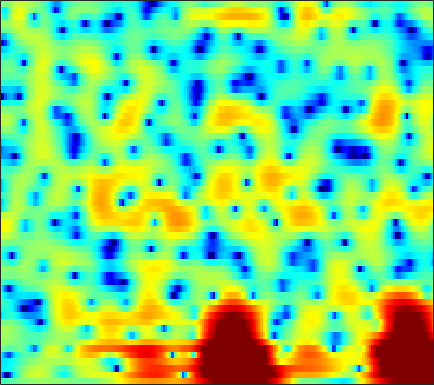

The file beside this chart, header and first rows:
-2.2098, -2.3989, -2.451, -2.2946, -2.0834, -1.7364, -1.3644, -1.0861, -0.73631, -0.40884, -0.11576, 0.08635, 0.32789, 0.54109, 0.6802, 0.83156, 0.94422, 1.003, 1.0499, 1.0575, 1.0293, 0.98465, 0.90111, 0.79783
-9.103, -12.27, -19.69, -21.87, -14.54, -9.259, -5.947, -4.108, -2.189, -0.6947, 0.4904, 1.216, 1.998, 2.598, 2.937, 3.258, 3.431, 3.465, 3.381, 3.149, 2.76, 2.358, 1.667, 0.7817
-6.127, -6.092, -5.911, -5.546, -5.135, -4.42, -3.563, -2.864, -1.906, -0.975, -0.1046, 0.4871, 1.182, 1.76, 2.117, 2.489, 2.734, 2.836, 2.857, 2.742, 2.485, 2.194, 1.672, 0.991
-6.698, -6.566, -6.32, -5.954, -5.598, -5.029, -4.384, -3.874, -3.174, -2.476, -1.801, -1.323, -0.7311, -0.196, 0.1759, 0.6271, 1.02, 1.279, 1.567, 1.782, 1.927, 1.988, 2.007, 1.959
-5.679, -7.563, -10.74, -13.72, -13.46, -10.34, -7.388, -5.688, -4.029, -2.925, -2.268, -2.003, -1.886, -1.9, -1.875, -1.626, -1.042, -0.3935, 0.5861, 1.536, 2.354, 2.847, 3.314, 3.553
0.5263, -0.3697, -1.51, -2.146, -2.17, -1.794, -1.257, -0.9016, -0.6101, -0.6178, -1.028, -1.661, -3.068, -5.375, -7.95, -12.15, -10.23, -6.506, -2.73, -0.1688, 1.608, 2.57, 3.447, 3.902
1.223, 1.054, 0.7634, 0.4711, 0.2787, 0.07606, -0.08911, -0.2295, -0.456, -0.7506, -1.112, -1.409, -1.808, -2.164, -2.355, -2.458, -2.312, -2.045, -1.52, -0.8815, -0.2241, 0.2292, 0.7444, 1.121
1.55, 1.467, 1.308, 1.084, 0.8772, 0.5866, 0.2804, 0.03766, -0.301, -0.6583, -1.049, -1.342, -1.727, -2.072, -2.272, -2.443, -2.48, -2.414, -2.211, -1.863, -1.395, -0.9943, -0.4375, 0.09345
1.926, 1.746, 1.537, 1.324, 1.126, 0.8057, 0.4094, 0.0739, -0.4208, -0.9671, -1.579, -2.084, -2.833, -3.663, -4.309, -5.177, -5.959, -6.364, -6.407, -5.779, -4.59, -3.53, -2.062, -0.6784
-0.1406, -0.1927, -0.212, -0.2432, -0.3189, -0.5383, -0.9243, -1.307, -1.935, -2.655, -3.446, -4.086, -5.04, -6.176, -7.244, -9.14, -11.99, -15.4, -24.44, -17.67, -10.34, -6.924, -3.591, -1.03
-7.55, -5.617, -4.179, -3.577, -3.493, -3.755, -4.388, -5.071, -6.301, -7.692, -9.024, -9.795, -10.31, -10.4, -10.34, -10.12, -9.807, -9.419, -8.566, -7.204, -5.419, -3.887, -1.823, 0.1492
-4.548, -4.348, -4.133, -4.288, -4.683, -5.606, -6.996, -8.435, -11.12, -15.19, -22.66, -43.55, -23.48, -18.02, -15.98, -14.19, -12.84, -11.78, -9.988, -7.765, -5.397, -3.669, -1.467, 0.5427
-1.531, -2.326, -3.261, -4.07, -4.701, -5.645, -6.707, -7.538, -8.723, -10.09, -11.41, -12.15, -12.73, -13.45, -14.31, -16.5, -21.73, -34.46, -18.66, -11.29, -6.757, -4.191, -1.449, 0.7563
-3.031, -4.512, -6.462, -7.881, -8.321, -8.148, -7.635, -7.221, -6.797, -6.525, -6.425, -6.451, -6.529, -6.664, -6.785, -6.925, -6.752, -6.352, -5.382, -3.92, -2.229, -0.956, 0.6214, 2.01
-4.814, -7.33, -12.26, -19.14, -17.95, -12.2, -8.649, -6.935, -5.393, -4.297, -3.499, -3.075, -2.652, -2.298, -2.045, -1.724, -1.359, -1.019, -0.4775, 0.1626, 0.8593, 1.392, 2.092, 2.722
-1.86, -2.615, -3.542, -4.155, -4.26, -3.984, -3.449, -2.947, -2.264, -1.661, -1.175, -0.8594, -0.5317, -0.2908, -0.1527, 0.02165, 0.177, 0.3068, 0.5321, 0.8079, 1.131, 1.396, 1.747, 2.06
0.1804, -0.006181, -0.2398, -0.4296, -0.4865, -0.439, -0.3049, -0.1666, 0.07448, 0.2996, 0.4538, 0.5187, 0.5287, 0.4112, 0.2353, -0.08563, -0.4699, -0.7611, -1.073, -1.171, -0.9677, -0.6285, -0.05058, 0.5454
0.7212, 0.5708, 0.3657, 0.192, 0.1077, 0.1109, 0.2838, 0.4785, 0.7864, 1.081, 1.296, 1.338, 1.217, 0.8326, 0.3272, -0.7303, -2.293, -3.919, -6.803, -9.569, -8.603, -6.124, -3.143, -0.979
-0.8706, -1.442, -2.45, -3.564, -4.282, -4.599, -3.884, -2.912, -1.55, -0.3745, 0.5205, 0.9679, 1.237, 1.15, 0.837, 0.04531, -1.212, -2.451, -4.374, -5.83, -5.337, -3.869, -1.696, 0.115
-3.068, -3.992, -6.067, -9.526, -13.89, -21.19, -12.22, -8.161, -4.755, -2.513, -1.038, -0.2514, 0.4534, 0.8252, 0.9326, 0.9043, 0.7107, 0.5337, 0.3287, 0.2531, 0.4008, 0.6409, 1.084, 1.583
-2.209, -2.515, -3.162, -3.875, -4.285, -4.478, -4.075, -3.477, -2.544, -1.602, -0.7996, -0.3073, 0.2232, 0.612, 0.8165, 1.01, 1.129, 1.175, 1.211, 1.25, 1.29, 1.323, 1.369, 1.408
0.3514, 0.3136, 0.1988, -0.01528, -0.1819, -0.337, -0.4616, -0.4933, -0.4612, -0.4024, -0.264, -0.1398, 0.04731, 0.2638, 0.4279, 0.6155, 0.7808, 0.861, 0.9136, 0.9003, 0.8154, 0.7178, 0.5409, 0.3162
3.327, 3.232, 3.019, 2.68, 2.35, 1.843, 1.228, 0.7153, 0.009388, -0.6878, -1.238, -1.472, -1.503, -1.247, -0.9227, -0.4776, -0.1068, 0.08798, 0.1971, 0.1015, -0.163, -0.463, -0.9658, -1.524
5.761, 5.564, 5.143, 4.61, 4.086, 3.155, 1.992, 0.8699, -1.049, -3.475, -6.541, -8.45, -8.15, -5.665, -3.943, -2.187, -1.086, -0.6147, -0.4177, -0.6599, -1.342, -2.14, -3.534, -5.182
5.869, 5.645, 5.263, 4.808, 4.365, 3.552, 2.475, 1.402, -0.4649, -2.909, -5.938, -7.776, -7.581, -5.261, -3.616, -2.001, -0.9871, -0.6093, -0.5622, -1.007, -2.049, -3.289, -5.776, -9.815
2.524, 2.46, 2.64, 2.787, 2.868, 2.849, 2.539, 2.19, 1.521, 0.759, 0.05914, -0.386, -0.6976, -0.7616, -0.6501, -0.4389, -0.2833, -0.221, -0.2707, -0.5547, -1.074, -1.631, -2.617, -3.704
-7.001, -5.253, -2.54, -0.4573, 0.6465, 1.651, 2.205, 2.374, 2.346, 2.05, 1.572, 1.12, 0.4493, -0.2169, -0.6825, -1.111, -1.257, -1.156, -0.8295, -0.4461, -0.1091, 0.04967, 0.1619, 0.1484
-8.369, -6.639, -3.776, -1.508, -0.1543, 1.074, 1.921, 2.237, 2.334, 2.018, 1.299, 0.497, -1.015, -3.072, -5.064, -7.827, -8.595, -7.136, -4.538, -2.346, -0.7334, 0.1664, 1.068, 1.675
-4.259, -3.658, -2.473, -1.189, -0.2652, 0.7471, 1.461, 1.774, 1.861, 1.593, 0.9077, 0.08124, -1.504, -3.685, -5.838, -9.006, -10.01, -8.269, -5.463, -3.166, -1.429, -0.3878, 0.7127, 1.55
-8.436, -6.26, -4.021, -2.089, -1.028, 0.1846, 0.9882, 1.413, 1.674, 1.664, 1.338, 0.9108, 0.1339, -0.8085, -1.523, -2.403, -2.946, -3.122, -3.028, -2.596, -1.968, -1.325, -0.4139, 0.5096
-8.405, -6.264, -3.842, -2.054, -0.9581, 0.15, 0.9936, 1.446, 1.868, 2.024, 1.969, 1.791, 1.375, 0.7308, 0.1372, -0.8343, -2.038, -3.109, -4.654, -6.07, -6.382, -5.54, -3.573, -1.578
-3.553, -3.078, -2.284, -1.515, -0.9284, -0.2284, 0.3977, 0.7999, 1.248, 1.575, 1.766, 1.792, 1.648, 1.262, 0.7711, -0.196, -1.652, -3.169, -6.172, -11, -15.22, -10.88, -5.731, -2.456
-3.464, -3.415, -3.337, -3.185, -3.058, -2.771, -2.351, -1.936, -1.299, -0.5555, 0.1448, 0.57, 0.983, 1.19, 1.164, 0.9228, 0.4414, -0.03826, -0.7648, -1.348, -1.487, -1.235, -0.5234, 0.3439
-6.296, -6.374, -6.699, -7.189, -7.797, -8.6, -8.897, -8.318, -6.537, -4.451, -2.53, -1.328, -0.02826, 0.9173, 1.436, 1.901, 2.153, 2.237, 2.278, 2.261, 2.264, 2.263, 2.291, 2.276
-10.54, -9.965, -9.711, -10.46, -11.68, -15.27, -23.04, -20.74, -12.15, -7.314, -4.181, -2.38, -0.5477, 0.8214, 1.621, 2.426, 2.99, 3.278, 3.519, 3.619, 3.577, 3.474, 3.213, 2.813
-11.67, -10.21, -9.066, -8.595, -8.423, -8.405, -8.09, -7.473, -6.056, -4.337, -2.654, -1.477, -0.113, 1.056, 1.771, 2.553, 3.135, 3.452, 3.697, 3.77, 3.659, 3.465, 3.034, 2.42
-7.23, -6.587, -5.828, -5.182, -4.852, -4.362, -3.919, -3.496, -2.85, -2.119, -1.266, -0.6147, 0.2756, 1.111, 1.698, 2.368, 2.9, 3.189, 3.418, 3.446, 3.286, 3.02, 2.501, 1.763
-3.274, -2.879, -2.435, -2.128, -1.995, -1.915, -1.912, -1.935, -1.974, -1.873, -1.563, -1.169, -0.4302, 0.431, 1.105, 1.921, 2.576, 2.924, 3.203, 3.237, 3.029, 2.721, 2.115, 1.291
0.1492, 0.4561, 0.6242, 0.5491, 0.3852, -0.1377, -0.9137, -1.749, -3.13, -4.653, -5.683, -5.362, -3.65, -1.497, -0.09644, 1.431, 2.499, 3.035, 3.397, 3.415, 3.094, 2.674, 1.866, 0.8523
2.568, 2.662, 2.572, 2.257, 1.893, 1.093, -0.09521, -1.354, -3.746, -7.558, -13.51, -12.84, -6.434, -2.383, -0.3408, 1.563, 2.736, 3.259, 3.498, 3.287, 2.65, 1.914, 0.6216, -0.9427
2.543, 2.418, 2.207, 1.92, 1.574, 1.086, 0.4383, -0.1212, -0.877, -1.546, -1.754, -1.493, -0.6432, 0.5229, 1.4, 2.339, 2.957, 3.147, 3.026, 2.408, 1.262, 0.0004792, -2.272, -5.32
0.3973, 0.1459, -0.06311, -0.2104, -0.3348, -0.4896, -0.6295, -0.7089, -0.6929, -0.4818, -0.04081, 0.4599, 1.214, 2.026, 2.576, 3.18, 3.549, 3.6, 3.352, 2.663, 1.46, 0.1844, -2.169, -5.411
-5.531, -5.745, -5.409, -4.905, -4.538, -4.493, -4.671, -4.812, -4.747, -3.963, -2.643, -1.464, 0.1098, 1.48, 2.346, 3.244, 3.811, 4.035, 4.026, 3.697, 3.042, 2.338, 1.204, -0.07143
-30.25, -20.35, -12.58, -9.678, -8.825, -8.873, -10.45, -13.03, -20.01, -16.28, -8.952, -5.581, -2.397, -0.1299, 1.158, 2.433, 3.291, 3.711, 3.988, 3.982, 3.733, 3.409, 2.849, 2.196
-7.909, -8.143, -7.812, -7.358, -7.235, -7.376, -7.968, -8.616, -8.956, -7.955, -5.84, -4.098, -1.927, -0.1284, 0.9566, 2.117, 2.966, 3.394, 3.738, 3.819, 3.67, 3.441, 2.971, 2.375
-3.421, -3.582, -3.722, -3.769, -3.768, -3.812, -3.803, -3.716, -3.434, -2.913, -2.098, -1.375, -0.3311, 0.7011, 1.427, 2.257, 2.906, 3.249, 3.5, 3.511, 3.276, 2.939, 2.294, 1.44
-1.621, -1.6, -1.584, -1.584, -1.592, -1.647, -1.71, -1.716, -1.688, -1.512, -1.13, -0.6926, 0.02248, 0.8567, 1.503, 2.291, 2.925, 3.275, 3.511, 3.468, 3.114, 2.616, 1.646, 0.2883
-1.298, -0.9722, -0.662, -0.5482, -0.6062, -0.8133, -1.232, -1.685, -2.381, -3.015, -3.303, -3.02, -1.96, -0.4813, 0.6392, 1.986, 3.033, 3.596, 4.04, 4.111, 3.794, 3.293, 2.208, 0.5766
-2.838, -2.132, -1.508, -1.223, -1.245, -1.55, -2.291, -3.272, -5.297, -8.865, -16.24, -18.24, -8.754, -3.806, -1.373, 0.9446, 2.531, 3.35, 4.044, 4.325, 4.23, 3.932, 3.212, 2.153
-5.273, -4.65, -3.998, -3.518, -3.288, -3.201, -3.417, -3.822, -4.672, -5.741, -6.475, -6.201, -4.668, -2.591, -1.119, 0.5221, 1.774, 2.468, 3.093, 3.407, 3.442, 3.307, 2.94, 2.404
-7.883, -7.789, -7.161, -6.152, -5.329, -4.364, -3.611, -3.161, -2.734, -2.368, -1.956, -1.556, -0.8635, -0.06311, 0.5409, 1.297, 1.929, 2.295, 2.622, 2.762, 2.723, 2.577, 2.276, 1.868
-15.31, -18.02, -13.65, -9.157, -6.798, -4.515, -2.879, -1.946, -0.9744, -0.2224, 0.3931, 0.7873, 1.263, 1.683, 1.97, 2.291, 2.527, 2.635, 2.676, 2.583, 2.347, 2.077, 1.589, 0.9861
-8.126, -8.87, -7.767, -5.597, -3.959, -2.172, -0.7672, 0.04587, 0.9221, 1.55, 1.989, 2.216, 2.407, 2.515, 2.565, 2.591, 2.576, 2.532, 2.403, 2.156, 1.749, 1.327, 0.546, -0.4945
-0.7261, -0.9964, -0.948, -0.4915, -0.006801, 0.7581, 1.484, 1.952, 2.391, 2.606, 2.591, 2.449, 2.113, 1.696, 1.381, 1.073, 0.9368, 0.9223, 0.9223, 0.8287, 0.5291, 0.109, -0.7264, -1.984
1.399, 0.9654, 0.8202, 1.171, 1.615, 2.339, 2.993, 3.362, 3.565, 3.428, 2.872, 2.146, 0.7565, -1.099, -2.607, -3.957, -3.684, -2.79, -1.595, -0.834, -0.5917, -0.7417, -1.302, -2.204
-1.413, -3.508, -3.881, -1.452, 0.5369, 2.559, 3.924, 4.548, 4.94, 4.79, 4.066, 3.082, 0.9977, -2.357, -6.332, -13.84, -8.926, -5.081, -2.313, -1.021, -0.7057, -0.9169, -1.732, -2.894
-2.971, -5.689, -6.099, -2.749, -0.4571, 1.787, 3.264, 3.975, 4.498, 4.55, 4.181, 3.658, 2.636, 1.393, 0.4842, -0.4204, -0.7609, -0.7378, -0.6678, -0.8731, -1.56, -2.482, -4.385, -7.434
0.4227, 0.06194, -0.002398, 0.3822, 0.8851, 1.594, 2.239, 2.627, 2.95, 3.072, 2.99, 2.8, 2.436, 1.954, 1.568, 1.035, 0.5086, 0.08638, -0.5387, -1.336, -2.374, -3.379, -5.033, -7.038
